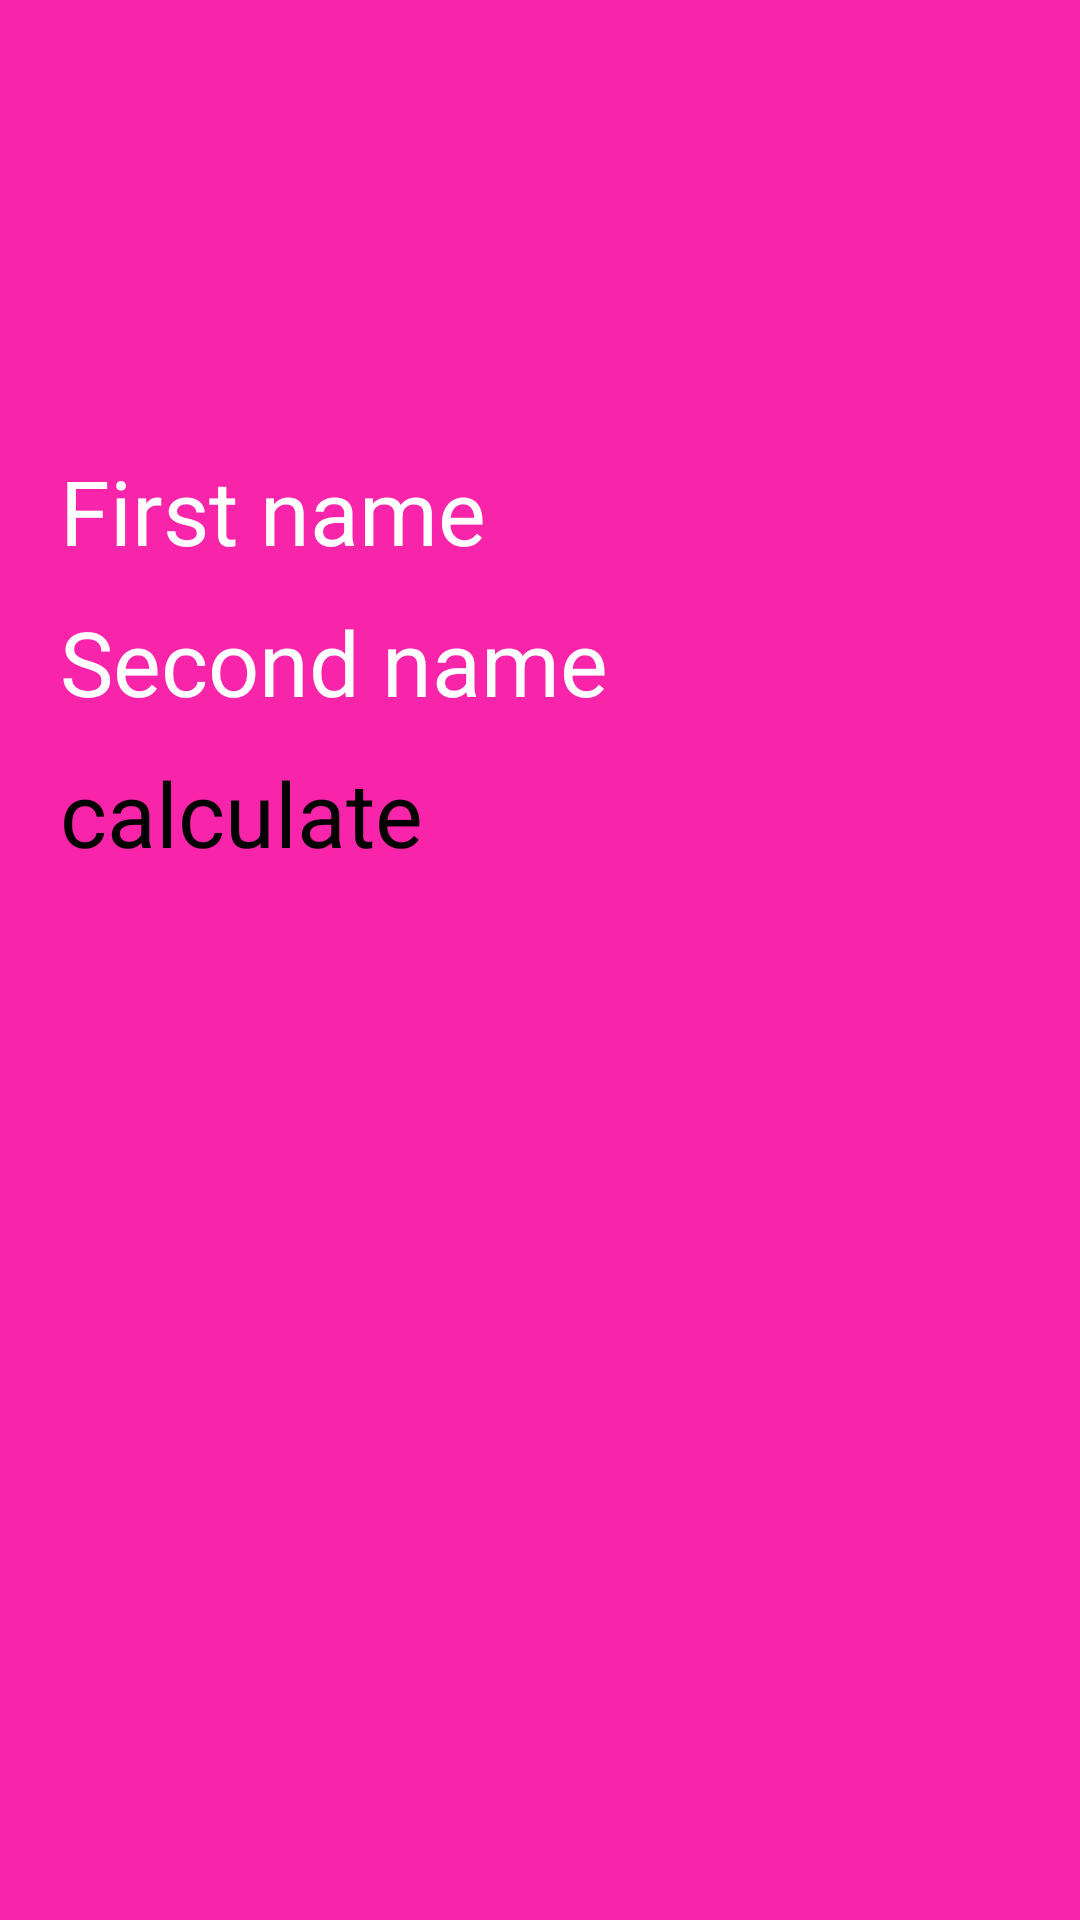

Produce the Android XML layout that renders to this screen, including the resource entries it uses.
<!-- AndroidManifest.xml: application theme Theme.LoveCalculator -->
<!-- res/layout/fragment_main.xml -->
<?xml version="1.0" encoding="utf-8"?>
<FrameLayout
    xmlns:android="http://schemas.android.com/apk/res/android"
    xmlns:app="http://schemas.android.com/apk/res-auto"
    xmlns:tools="http://schemas.android.com/tools"
    android:layout_width="match_parent"
    android:layout_height="match_parent"
    tools:context=".MainActivity"
    android:background="@color/pink"
    android:paddingTop="150dp">

    <LinearLayout
        android:layout_width="match_parent"
        android:layout_height="wrap_content"
        android:orientation="vertical"
        android:layout_marginHorizontal="20dp">
        <EditText
            android:id="@+id/firstEd"
            android:layout_width="match_parent"
            android:layout_height="wrap_content"
            android:hint="First name"
            android:textColor="@color/white"
            android:textColorHint="@color/white"
            android:textSize="30sp" />

        <EditText
            android:id="@+id/secondEd"
            android:layout_width="match_parent"
            android:layout_height="wrap_content"
            android:hint="Second name"
            android:textSize="30sp"
            android:layout_marginVertical="10dp"
            android:textColor="@color/white"
            android:textColorHint="@color/white"/>

        <Button
            android:id="@+id/calculateBtn"
            android:layout_width="match_parent"
            android:layout_height="wrap_content"
            android:text="calculate"
            android:textSize="30sp"
            android:backgroundTint="@color/blue"/>

    </LinearLayout>




</FrameLayout>
<!-- resources referenced by this layout -->
<resources>
  <color name="blue">#38BCF1</color>
  <color name="pink">#F825AA</color>
  <color name="white">#FFFFFFFF</color>
</resources>
